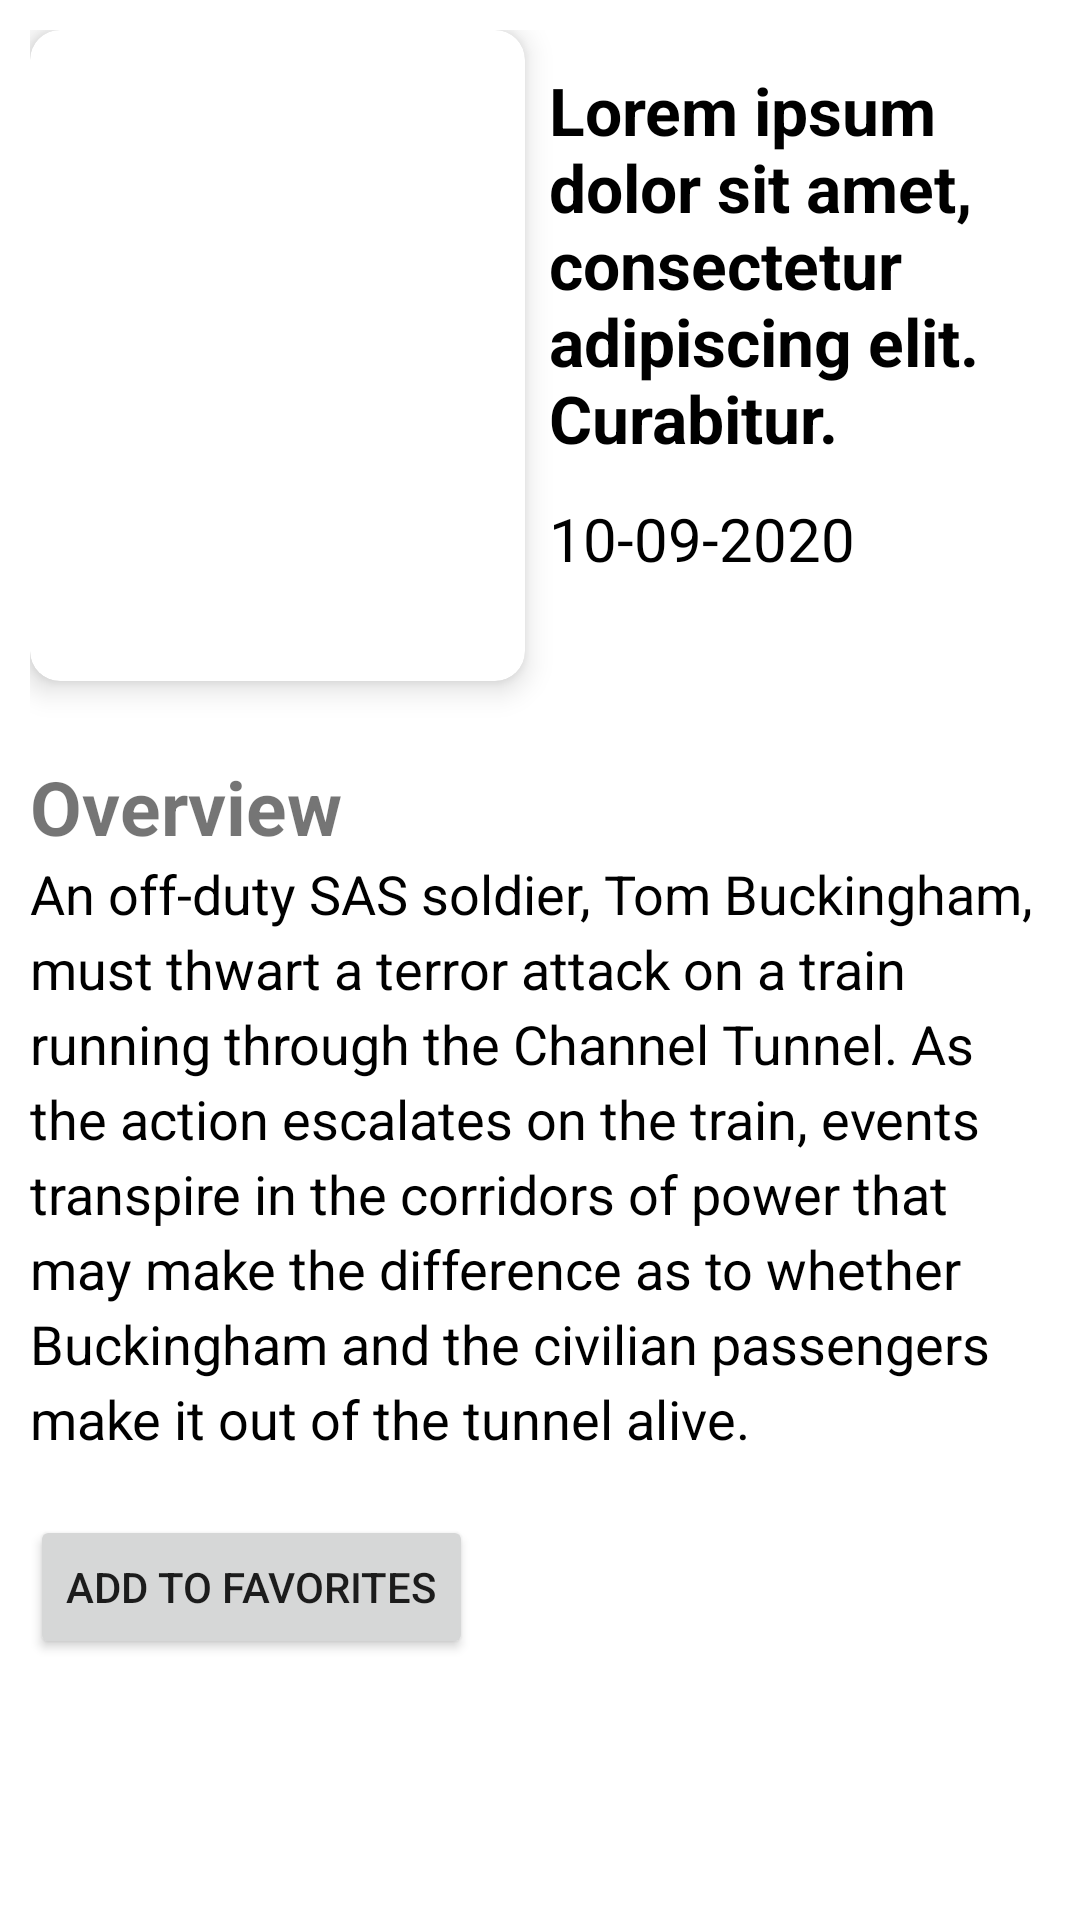

Produce the Android XML layout that renders to this screen, including the resource entries it uses.
<!-- AndroidManifest.xml: application theme Theme.ProjectPTSXI -->
<!-- res/layout/activity_detail.xml -->
<?xml version="1.0" encoding="utf-8"?>
<RelativeLayout xmlns:android="http://schemas.android.com/apk/res/android"
    xmlns:app="http://schemas.android.com/apk/res-auto"
    xmlns:tools="http://schemas.android.com/tools"
    android:layout_width="match_parent"
    android:layout_height="match_parent"
    tools:context=".DetailActivity"
    android:padding="10dp">

    <androidx.cardview.widget.CardView
        android:id="@+id/card_dtl"
        android:layout_width="165dp"
        android:layout_height="217dp"
        app:cardCornerRadius="10dp"
        app:cardElevation="6dp">

        <ImageView
            android:id="@+id/imgDtl"
            android:layout_width="match_parent"
            android:layout_height="match_parent"
            android:src="@drawable/posttteerrr" />

    </androidx.cardview.widget.CardView>

    <TextView
        android:id="@+id/txt_detail_ttl"
        android:layout_width="wrap_content"
        android:layout_height="wrap_content"
        android:layout_marginStart="8dp"
        android:layout_marginTop="12dp"
        android:layout_toEndOf="@+id/card_dtl"
        android:text="@string/item_title"
        android:textColor="#000000"
        android:textSize="22sp"
        android:textStyle="bold" />

    <TextView
        android:id="@+id/txt_detail_date"
        android:layout_width="wrap_content"
        android:layout_height="wrap_content"
        android:layout_below="@+id/txt_detail_ttl"
        android:layout_marginStart="8dp"
        android:layout_marginTop="12dp"
        android:layout_toEndOf="@id/card_dtl"
        android:text="10-09-2020"
        android:textColor="#000000"
        android:textSize="20sp" />
    
    <TextView
        android:layout_width="wrap_content"
        android:layout_height="wrap_content"
        android:layout_below="@id/card_dtl"
        android:text="Overview"
        android:id="@+id/overviewttl"
        android:textSize="25sp"
        android:textStyle="bold"
        android:layout_marginTop="25dp"/>

    <TextView
        android:id="@+id/txt_overview_home"
        android:layout_width="wrap_content"
        android:layout_height="wrap_content"
        android:layout_below="@+id/overviewttl"
        android:lineHeight="25dp"
        android:textColor="#000000"
        android:text="@string/oveview"
        android:textSize="18sp" />

    <Button
        android:layout_width="wrap_content"
        android:layout_height="wrap_content"
        android:text="@string/fav_cmnd"
        android:layout_below="@id/txt_overview_home"
        android:layout_marginTop="20dp"
        android:id="@+id/btnfav"/>








</RelativeLayout>
<!-- resources referenced by this layout -->
<resources>
  <string name="fav_cmnd">Add to Favorites</string>
  <string name="item_title">Lorem ipsum dolor sit amet, consectetur adipiscing elit. Curabitur.
  
  </string>
  <string name="oveview">An off-duty SAS soldier, Tom Buckingham, must thwart a terror attack on a train running through the Channel Tunnel. As the action escalates on the train, events transpire in the corridors of power that may make the difference as to whether Buckingham and the civilian passengers make it out of the tunnel alive.</string>
  <style name="Theme.ProjectPTSXI" parent="Theme.MaterialComponents.DayNight.DarkActionBar">
          
          <item name="colorPrimary">@color/purple_500</item>
          <item name="colorPrimaryVariant">@color/purple_700</item>
          <item name="colorOnPrimary">@color/white</item>
          
          <item name="colorSecondary">@color/teal_200</item>
          <item name="colorSecondaryVariant">@color/teal_700</item>
          <item name="colorOnSecondary">@color/black</item>
          
          <item name="android:statusBarColor" tools:targetApi="l">?attr/colorPrimaryVariant</item>
          
      </style>
  <!-- not gathered from this repository: default colours our renderer supplied (Android Studio template values) -->
  <color name="purple_500">#FF6200EE</color>
  <color name="purple_700">#FF3700B3</color>
  <color name="teal_200">#FF03DAC5</color>
  <color name="teal_700">#FF018786</color>
  <color name="black">#FF000000</color>
  <color name="white">#FFFFFFFF</color>
</resources>
